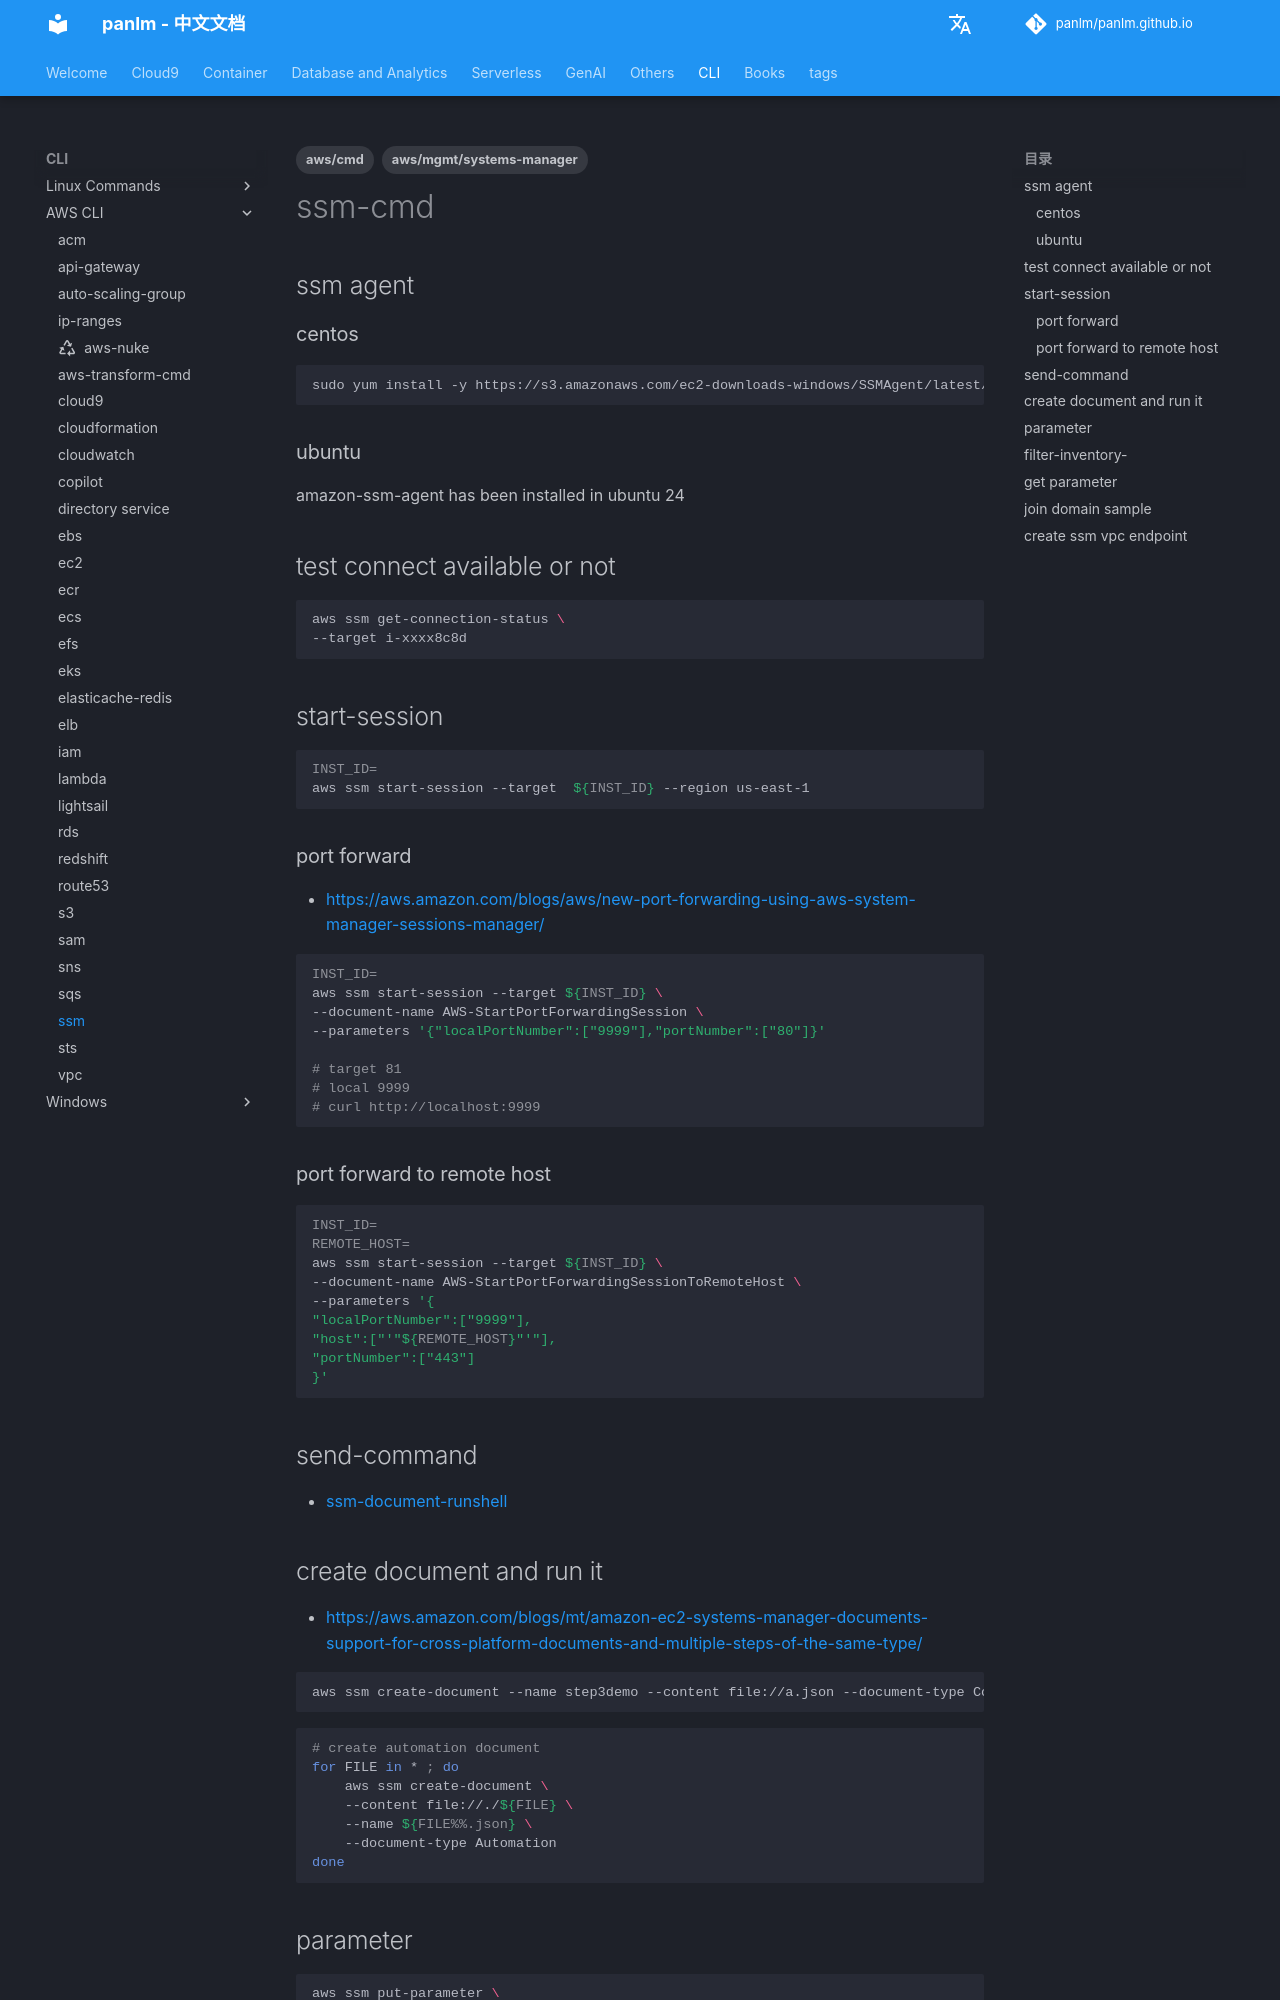

repository: panlm/panlm.github.io · page: zh/CLI/awscli/ssm-cmd/index.html · generator: mkdocs

---
title: ssm
description: 常用命令
created: 2022-12-06 14:58:34.056000
last_modified: 2024-02-05
tags:
- aws/cmd
- aws/mgmt/systems-manager
permalink: git-mkdocs/cli/awscli/ssm-cmd
---

# ssm-cmd
## ssm agent
### centos
```sh
sudo yum install -y https://s3.amazonaws.com/ec2-downloads-windows/SSMAgent/latest/linux_amd64/amazon-ssm-agent.rpm
```
### ubuntu
amazon-ssm-agent has been installed in ubuntu 24

## test connect available or not
```sh
aws ssm get-connection-status \
--target i-xxxx8c8d

```

## start-session
```sh
INST_ID=
aws ssm start-session --target  ${INST_ID} --region us-east-1
```

### port forward
- https://aws.amazon.com/blogs/aws/new-port-forwarding-using-aws-system-manager-sessions-manager/

```sh
INST_ID=
aws ssm start-session --target ${INST_ID} \
--document-name AWS-StartPortForwardingSession \
--parameters '{"localPortNumber":["9999"],"portNumber":["80"]}' 

# target 81 
# local 9999
# curl http://localhost:9999

```

### port forward to remote host
```sh
INST_ID=
REMOTE_HOST=
aws ssm start-session --target ${INST_ID} \
--document-name AWS-StartPortForwardingSessionToRemoteHost \
--parameters '{
"localPortNumber":["9999"],
"host":["'"${REMOTE_HOST}"'"],
"portNumber":["443"]
}' 

```


## send-command
- [[ssm-document-runshell]]

## create document and run it
- https://aws.amazon.com/blogs/mt/amazon-ec2-systems-manager-documents-support-for-cross-platform-documents-and-multiple-steps-of-the-same-type/

```sh
aws ssm create-document --name step3demo --content file://a.json --document-type Command
```

```sh
# create automation document
for FILE in * ; do
    aws ssm create-document \
    --content file://./${FILE} \
    --name ${FILE%%.json} \
    --document-type Automation
done

```


## parameter
```sh
aws ssm put-parameter \
    --name  /brconnector/first-user-key  \
    --value "" \
    --type String \
    --overwrite \
    --region us-west-2

```

## filter-inventory-
```sh
aws ssm get-inventory --filter Key="Custom:DiskUtilization.Size(GB)",Values=100,Type=Equal
aws ssm get-inventory --filter Key=Custom:DiskUtilization.Use%,Values=60,Type=GreaterThan

```
